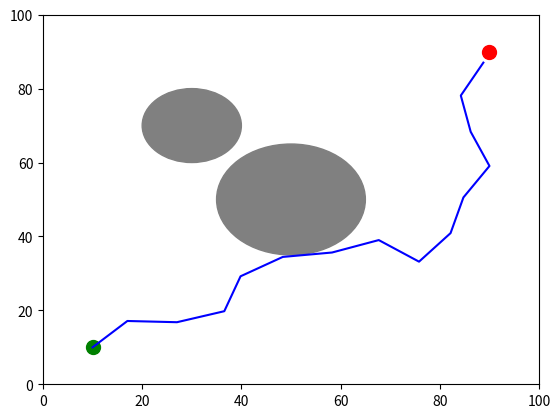

Python code for this plot:
import numpy as np  # 导入numpy库，用于数学计算
import matplotlib.pyplot as plt  # 导入matplotlib库，用于可视化

# 定义节点类，表示树中的每个节点
class Node:
    def __init__(self, x, y):
        self.x = x  # 节点的x坐标
        self.y = y  # 节点的y坐标
        self.parent = None  # 父节点，用于回溯路径

# RRT算法实现
def rrt(start, goal, obstacles, max_iter=1000, step_size=10):
    """
    RRT算法实现
    :param start: 起点坐标 (x, y)
    :param goal: 目标点坐标 (x, y)
    :param obstacles: 障碍物列表，每个障碍物表示为 (x, y, r)，其中 (x, y) 是中心，r 是半径
    :param max_iter: 最大迭代次数
    :param step_size: 每次扩展的步长
    :return: 找到的路径（列表形式，包含路径上的点）
    """
    tree = [Node(start[0], start[1])]  # 初始化树，根节点为起点
    for _ in range(max_iter):  # 迭代max_iter次
        # 随机生成一个点 q_rand
        q_rand = Node(np.random.uniform(0, 100), np.random.uniform(0, 100))
        
        # 在树中找到距离 q_rand 最近的节点 q_near
        q_near = tree[0]
        for node in tree:
            if np.hypot(node.x - q_rand.x, node.y - q_rand.y) < np.hypot(q_near.x - q_rand.x, q_near.y - q_rand.y):
                q_near = node
        
        # 计算 q_near 到 q_rand 的方向角
        theta = np.arctan2(q_rand.y - q_near.y, q_rand.x - q_near.x)
        
        # 从 q_near 向 q_rand 方向扩展一个新节点 q_new
        q_new = Node(q_near.x + step_size * np.cos(theta), q_near.y + step_size * np.sin(theta))
        q_new.parent = q_near  # 设置 q_new 的父节点为 q_near
        
        # 碰撞检测：检查 q_new 是否与任何障碍物碰撞
        collision = False
        for (ox, oy, r) in obstacles:
            if np.hypot(q_new.x - ox, q_new.y - oy) <= r:
                collision = True
                break
        
        # 如果没有碰撞，将 q_new 加入树中
        if not collision:
            tree.append(q_new)
            
            # 如果 q_new 接近目标点，则生成路径并返回
            if np.hypot(q_new.x - goal[0], q_new.y - goal[1]) < step_size:
                path = []
                current = q_new
                while current:  # 从 q_new 回溯到起点
                    path.append((current.x, current.y))
                    current = current.parent
                return path[::-1]  # 返回反向路径（从起点到目标点）
    
    # 如果未找到路径，返回 None
    return None

# 测试
start = (10, 10)  # 起点坐标
goal = (90, 90)  # 目标点坐标
obstacles = [(50, 50, 15), (30, 70, 10)]  # 障碍物列表，每个障碍物表示为 (x, y, r)

# 调用 RRT 算法生成路径
path = rrt(start, goal, obstacles)

# 可视化
plt.figure()  # 创建画布
plt.scatter(start[0], start[1], c='green', s=100)  # 绘制起点
plt.scatter(goal[0], goal[1], c='red', s=100)  # 绘制目标点

# 绘制障碍物
for (x, y, r) in obstacles:
    circle = plt.Circle((x, y), r, color='gray')  # 创建圆形障碍物
    plt.gca().add_patch(circle)  # 将障碍物添加到画布

# 如果找到路径，绘制路径
if path:
    plt.plot(*zip(*path), 'b-')  # 将路径点连接成线

# 设置坐标轴范围
plt.xlim(0, 100)
plt.ylim(0, 100)

# 显示图像
plt.show()
